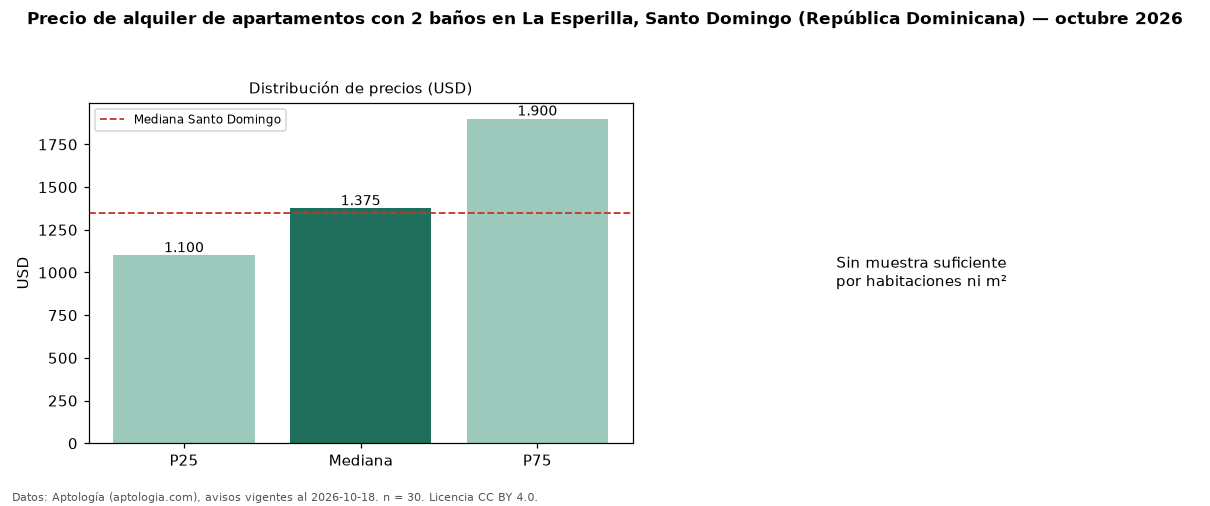

Values plotted in this chart, from the file beside it:
seccion, metrica, valor, moneda, n
filtro, ban2, con 2 baños, , 30
precio, p25, 1100, USD, 30
precio, mediana, 1375, USD, 30
precio, p75, 1900, USD, 30
precio, minimo, 850.0, USD, 30
precio, maximo, 2500, USD, 30
banos, mediana_banos, 2.0, , 
habitaciones, 2, 1450, USD, 25
ciudad, mediana_ciudad_referencia, 1350, USD, 
ciudad, mediana_m2_ciudad, 12.5, USD, 
fuente, fecha_datos, 2026-10-18, , 
fuente, atribucion, https://www.aptologia.com/do/alquiler/sa…, , 
fuente, licencia, CC BY 4.0, , 
